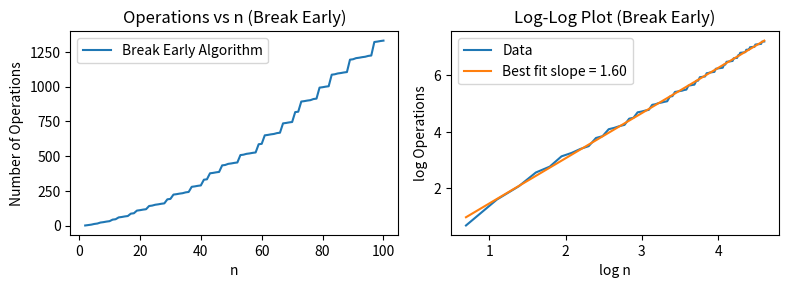

Write the Python code that produced this figure.
import numpy as np
import matplotlib.pyplot as plt

# Global variable to track operation counts
operation_count = 0

# Break Early Algorithm
def break_early_prime_count(n):
    global operation_count
    operation_count = 0  # Reset operation count

    def is_prime(x):
        global operation_count
        if x == 1:
            operation_count += 1  # Comparison
            return False
        for j in range(2, x):  # Check divisors up to x-1
            operation_count += 1  # Loop comparison
            if x % j == 0:
                operation_count += 1  # Modulo operation
                return False  # Break early
        return True

    count = 0
    for i in range(2, n + 1):
        operation_count += 1  # Loop comparison
        if is_prime(i):
            count += 1
            operation_count += 1  # Increment count
    return count

# Performance analysis
N = np.arange(2, 101)  # Range of n values
operation_counts_break = []

# Collect operation counts for the Break Early Algorithm
for n in N:
    operation_count = 0
    break_early_prime_count(n)
    operation_counts_break.append(operation_count)

# Plot 1: Operations vs n
plt.figure(figsize=(8, 3), dpi=150)

# Subplot 1: Operations vs n
plt.subplot(121)
plt.plot(N, operation_counts_break, label="Break Early Algorithm")
plt.xlabel("n")
plt.ylabel("Number of Operations")
plt.title("Operations vs n (Break Early)")
plt.legend(loc="best")

# Subplot 2: Log-log plot
plt.subplot(122)
valid_indices = np.array(operation_counts_break) > 0  # Avoid log(0)
plt.plot(
    np.log(N[valid_indices]),
    np.log(np.array(operation_counts_break)[valid_indices]),
    label="Data"
)

# Best fit line
slope, intercept = np.polyfit(
    np.log(N[valid_indices]), np.log(np.array(operation_counts_break)[valid_indices]), 1
)
plt.plot(
    np.log(N[valid_indices]),
    slope * np.log(N[valid_indices]) + intercept,
    label=f"Best fit slope = {slope:.2f}"
)

plt.xlabel("log n")
plt.ylabel("log Operations")
plt.title("Log-Log Plot (Break Early)")
plt.legend(loc="best")
plt.tight_layout()
plt.show()
